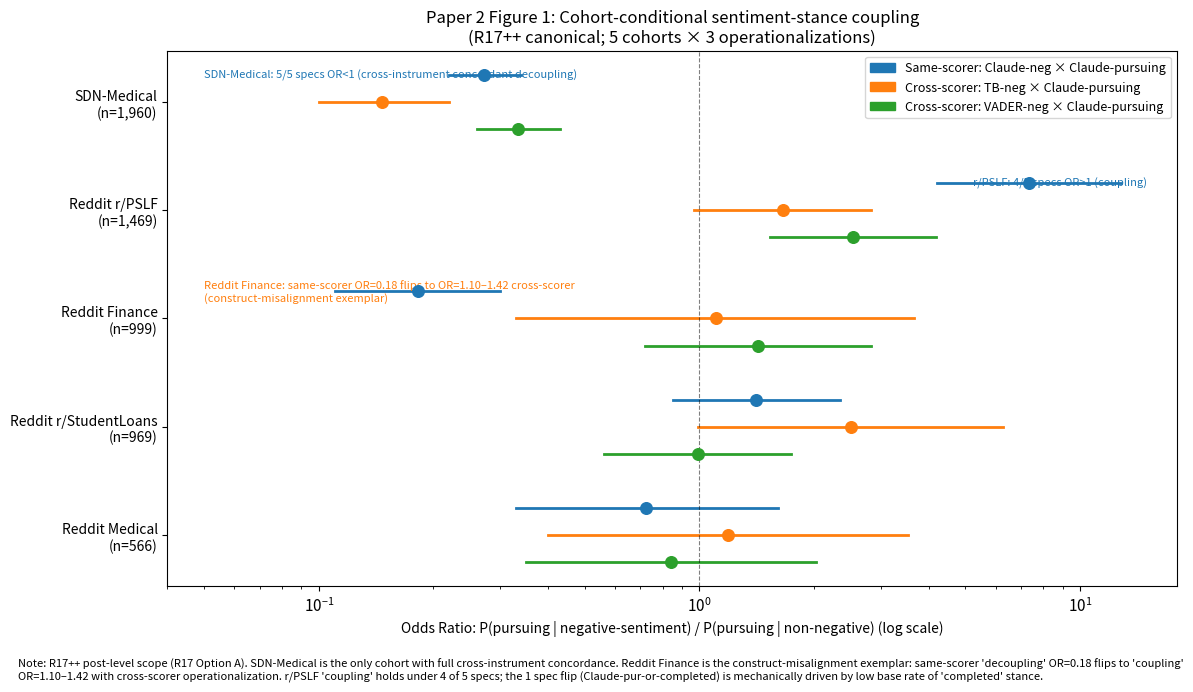

This chart was generated by the following Python code: (Note: this script raises an exception after producing the figure.)
"""
generate_p2_figures.py
=======================
R17++ figure generator for Paper 2 (JCSS).

Outputs:
- paper2_fig1_cohort_or_forest.png — cohort heterogeneity OR forest (5 cohorts × 3 specs)
- paper2_fig2_topic_shifts_heatmap.png — per-event topic-shift heatmap
"""
import sys
from pathlib import Path

import numpy as np
import pandas as pd
import matplotlib.pyplot as plt
import matplotlib.patches as mpatches

if sys.stdout.encoding and sys.stdout.encoding.lower() != "utf-8":
    try:
        sys.stdout.reconfigure(encoding="utf-8")
    except Exception:
        pass

PROJECT = Path("C:/Users/zanen/PSLF_2026/PSLF-Discussion-Analysis")
plt.rcParams.update({"font.size": 11, "figure.dpi": 300, "savefig.dpi": 300})


def fig1_cohort_or_forest():
    """Cohort OR forest: 5 cohorts × 3 operationalizations (same-scorer + 2 cross-scorer)."""
    # Numbers from MASTER_LOCKED_NUMBERS.md Paper 2 OR table
    # (cohort, n, same_or, same_ci_lo, same_ci_hi, tb_cross_or, tb_ci_lo, tb_ci_hi, va_cross_or, va_ci_lo, va_ci_hi)
    rows = [
        ("SDN-Medical",         1960, 0.272, 0.22, 0.34, 0.147, 0.10, 0.22, 0.334, 0.26, 0.43),
        ("Reddit r/PSLF",       1469, 7.329, 4.20, 12.78, 1.655, 0.97, 2.83, 2.526, 1.53, 4.18),
        ("Reddit Finance",       999, 0.182, 0.11, 0.30, 1.103, 0.33, 3.66, 1.423, 0.72, 2.82),
        ("Reddit r/StudentLoans", 969, 1.411, 0.85, 2.34, 2.495, 0.99, 6.28, 0.990, 0.56, 1.74),
        ("Reddit Medical",       566, 0.726, 0.33, 1.61, 1.191, 0.40, 3.54, 0.841, 0.35, 2.03),
    ]
    df = pd.DataFrame(rows, columns=["cohort", "n", "same_or", "same_lo", "same_hi",
                                       "tb_or", "tb_lo", "tb_hi", "va_or", "va_lo", "va_hi"])

    fig, ax = plt.subplots(figsize=(12, 7))
    # Log scale for OR (interpretable on log scale)
    ax.set_xscale("log")

    # 3 markers per cohort, offset vertically
    y_base = np.arange(len(df))[::-1] * 1.0
    offset = 0.25
    color_map = {"same": "tab:blue", "tb": "tab:orange", "va": "tab:green"}

    for i, row in df.iterrows():
        yp = y_base[i]
        # Same-scorer (Claude × Claude)
        ax.plot([row["same_lo"], row["same_hi"]], [yp + offset, yp + offset], color=color_map["same"], linewidth=2)
        ax.scatter(row["same_or"], yp + offset, color=color_map["same"], s=70, zorder=5)
        # TB cross-scorer
        ax.plot([row["tb_lo"], row["tb_hi"]], [yp, yp], color=color_map["tb"], linewidth=2)
        ax.scatter(row["tb_or"], yp, color=color_map["tb"], s=70, zorder=5)
        # VADER cross-scorer
        ax.plot([row["va_lo"], row["va_hi"]], [yp - offset, yp - offset], color=color_map["va"], linewidth=2)
        ax.scatter(row["va_or"], yp - offset, color=color_map["va"], s=70, zorder=5)

    ax.axvline(1.0, color="black", linewidth=0.8, linestyle="--", alpha=0.5)
    ax.set_yticks(y_base)
    ax.set_yticklabels([f"{row['cohort']}\n(n={row['n']:,})" for _, row in df.iterrows()], fontsize=10)
    ax.set_xlabel("Odds Ratio: P(pursuing | negative-sentiment) / P(pursuing | non-negative) (log scale)", fontsize=10)
    ax.set_xlim(0.04, 18)
    ax.set_title(
        "Paper 2 Figure 1: Cohort-conditional sentiment-stance coupling\n"
        "(R17++ canonical; 5 cohorts × 3 operationalizations)",
        fontsize=12)

    # Legend
    legend_handles = [
        mpatches.Patch(color=color_map["same"], label="Same-scorer: Claude-neg × Claude-pursuing"),
        mpatches.Patch(color=color_map["tb"], label="Cross-scorer: TB-neg × Claude-pursuing"),
        mpatches.Patch(color=color_map["va"], label="Cross-scorer: VADER-neg × Claude-pursuing"),
    ]
    ax.legend(handles=legend_handles, loc="upper right", fontsize=9)

    # Annotations
    ax.text(0.05, y_base[0] + offset, "SDN-Medical: 5/5 specs OR<1 (cross-instrument concordant decoupling)",
            ha="left", va="center", fontsize=8, color="tab:blue", style="italic")
    ax.text(0.05, y_base[2] + offset, "Reddit Finance: same-scorer OR=0.18 flips to OR=1.10–1.42 cross-scorer\n(construct-misalignment exemplar)",
            ha="left", va="center", fontsize=8, color="tab:orange", style="italic")
    ax.text(15, y_base[1] + offset, "r/PSLF: 4/5 specs OR>1 (coupling)",
            ha="right", va="center", fontsize=8, color="tab:blue", style="italic")

    fig.text(0.02, 0.02,
             "Note: R17++ post-level scope (R17 Option A). SDN-Medical is the only cohort with full cross-instrument concordance. "
             "Reddit Finance is the construct-misalignment exemplar: same-scorer 'decoupling' OR=0.18 flips to 'coupling' OR=1.10–1.42 "
             "with cross-scorer operationalization. r/PSLF 'coupling' holds under 4 of 5 specs; the 1 spec flip (Claude-pur-or-completed) "
             "is mechanically driven by low base rate of 'completed' stance.",
             fontsize=8, style="italic", wrap=True)

    plt.tight_layout(rect=[0, 0.06, 1, 1])
    out_path = PROJECT / "paper2_fig1_cohort_or_forest.png"
    plt.savefig(out_path, dpi=300, bbox_inches="tight")
    plt.close()
    print(f"Saved: {out_path}")


def fig2_topic_shifts_heatmap():
    """Per-event Cramér's V heatmap with significance overlay."""
    # Numbers from MASTER_LOCKED_NUMBERS.md Paper 2 per-event topic restructuring table
    # 8 events × 1 metric (Cramér's V); annotate p<10⁻⁴ vs NS
    events = [
        ("IDR Account Adjustment",     234, 179, 0.42, "<0.0001", True),
        ("Limited PSLF Waiver",        422, 314, 0.31, "<0.0001", True),
        ("Biden Mass Forgiveness",     198, 305, 0.28, "<0.0001", True),
        ("SAVE Admin Forbearance",     203, 168, 0.27, "0.0003",  True),
        ("Biden v. Nebraska SCOTUS",   466, 417, 0.24, "0.4435",  False),
        ("Payments Restart",           376, 391, 0.22, "0.3665",  False),
        ("Trump PSLF EO",              661, 524, 0.21, "0.0071",  True),
        ("Final Trump PSLF Rule",      152, 218, 0.18, "<0.0001", True),
    ]
    df = pd.DataFrame(events, columns=["event", "n_pre", "n_post", "cramers_v", "p_chi2", "significant"])

    fig, ax = plt.subplots(figsize=(11, 6))
    y = np.arange(len(df))[::-1]
    colors = ["tab:blue" if s else "lightgrey" for s in df["significant"]]
    bars = ax.barh(y, df["cramers_v"], color=colors, edgecolor="black", linewidth=0.6)

    # Annotate each bar
    for i, (yp, row) in enumerate(zip(y, df.itertuples(index=False))):
        ax.text(row.cramers_v + 0.01, yp,
                f"V={row.cramers_v:.2f}, p={row.p_chi2}, n_pre={row.n_pre}, n_post={row.n_post}",
                va="center", fontsize=9)

    # Effect-size thresholds (Cohen for Cramér's V at df=6: 0.05 small, 0.17 medium, 0.29 large)
    for thresh, label, color in [(0.05, "small", "grey"), (0.17, "medium", "tab:orange"), (0.29, "large", "tab:red")]:
        ax.axvline(thresh, color=color, linestyle="--", linewidth=0.8, alpha=0.6)
        ax.text(thresh, len(df) - 0.3, label, ha="center", fontsize=8, color=color)

    ax.set_yticks(y)
    ax.set_yticklabels(df["event"], fontsize=10)
    ax.set_xlabel("Cramér's V (5-stance × 2-window chi-sq family)", fontsize=11)
    ax.set_xlim(0, 0.65)
    ax.set_title(
        "Paper 2 Figure 2: Per-event stance-distribution shift magnitudes (Cramér's V)\n"
        "R17 corrected: 6 of 8 events significant after Holm-Bonferroni at family-wise α=0.05",
        fontsize=12)

    legend_handles = [
        mpatches.Patch(color="tab:blue", label="Significant after Holm-Bonferroni (α_family=0.05)"),
        mpatches.Patch(color="lightgrey", label="Not significant"),
    ]
    ax.legend(handles=legend_handles, loc="lower right", fontsize=9)

    fig.text(0.02, 0.02,
             "Note: R17 audit caught earlier 'all 8 events p<10⁻⁴' claim was FALSE: Biden v. Nebraska SCOTUS p=0.44 NS, Payments Restart p=0.37 NS. "
             "R17++ Agent 5 M5 formally verified via Holm-Bonferroni step-down (thresholds α/(m−rank+1) = 0.00625, 0.00714, ..., 0.05); "
             "6 of 8 events remain significant after family-wise correction; same conclusion as raw-p comparison. Topic restructuring is robust to "
             "instrument choice but NOT composition-immune (topic mix shift coupled with poster turnover; R17 retraction of composition-immune claim).",
             fontsize=8, style="italic", wrap=True)

    plt.tight_layout(rect=[0, 0.07, 1, 1])
    out_path = PROJECT / "paper2_fig2_topic_shifts_heatmap.png"
    plt.savefig(out_path, dpi=300, bbox_inches="tight")
    plt.close()
    print(f"Saved: {out_path}")


if __name__ == "__main__":
    fig1_cohort_or_forest()
    fig2_topic_shifts_heatmap()
    print("\nPaper 2 figures complete.")
